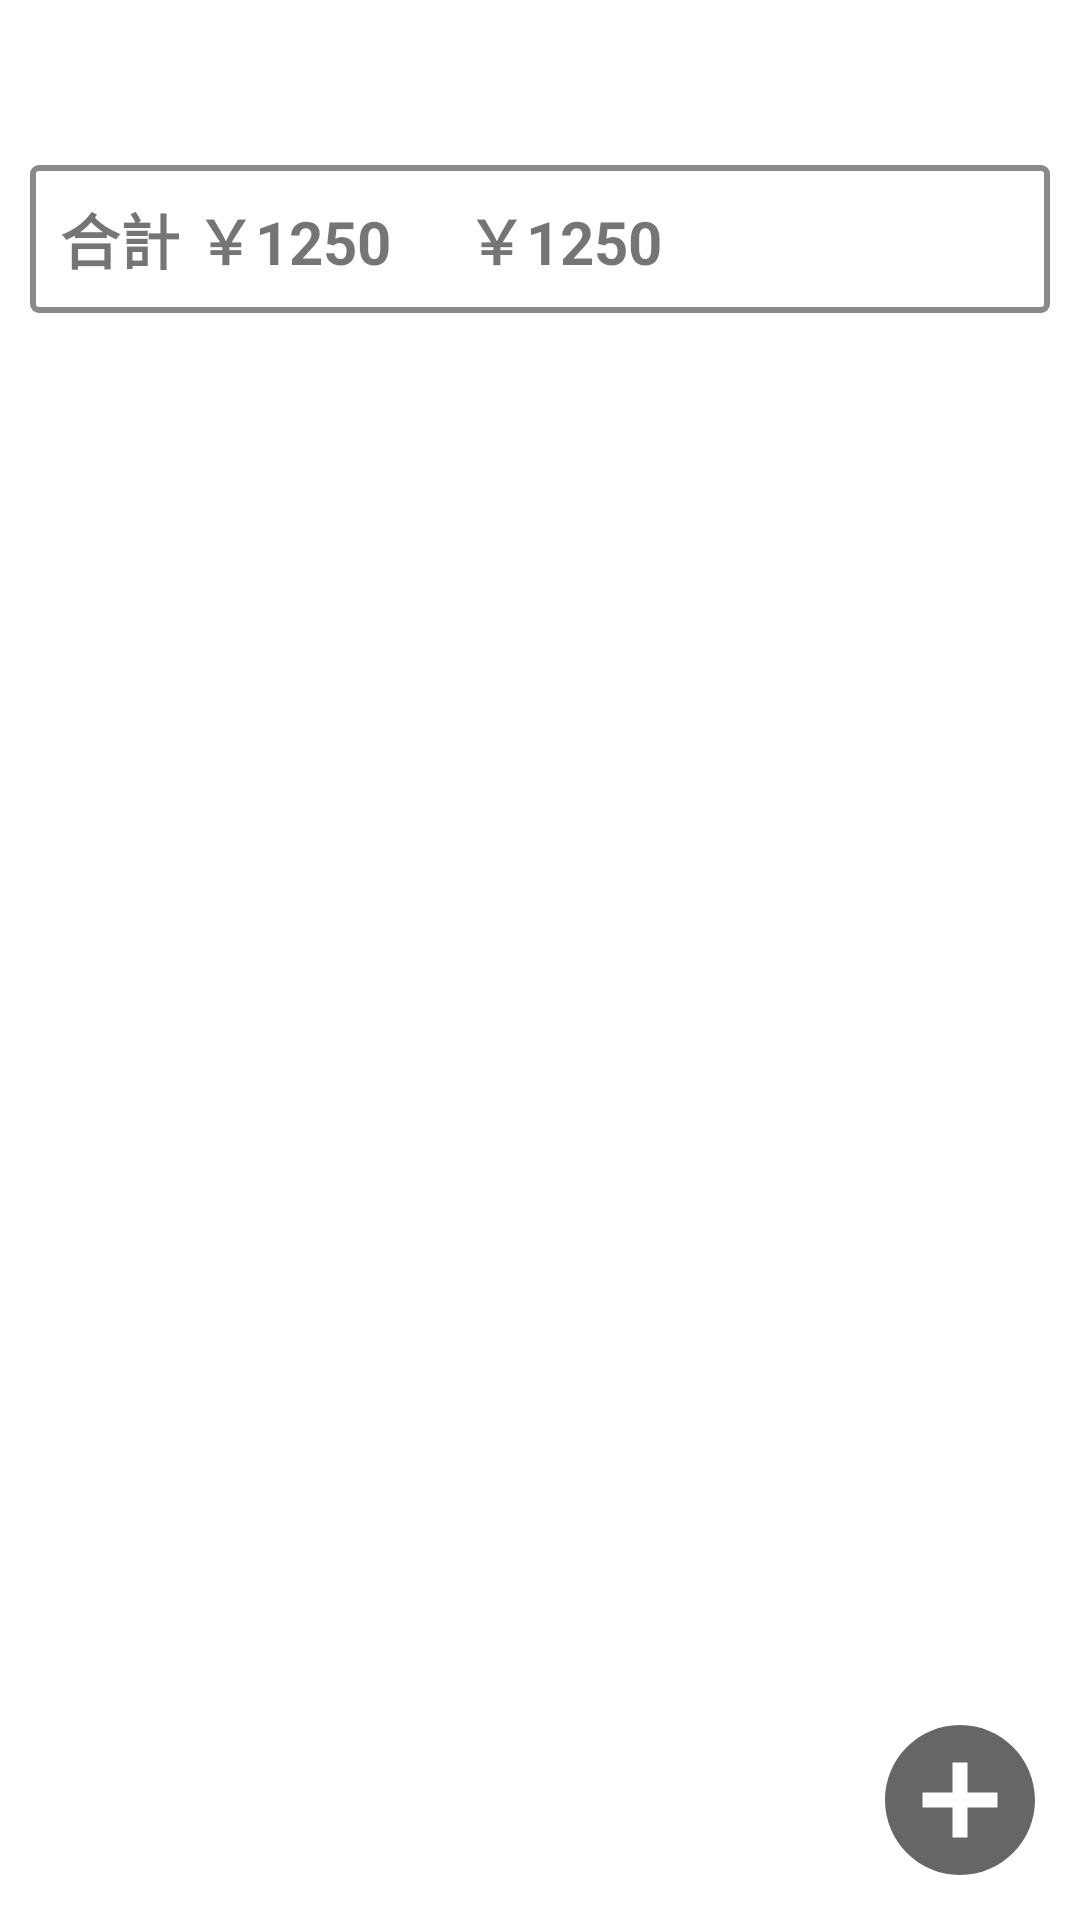

This screen was rendered from an Android layout file. Write that file and the resources it references.
<!-- AndroidManifest.xml: application theme Theme.BuyList -->
<!-- res/layout/activity_sub.xml -->
<?xml version="1.0" encoding="utf-8"?>
<androidx.constraintlayout.widget.ConstraintLayout xmlns:android="http://schemas.android.com/apk/res/android"
    xmlns:app="http://schemas.android.com/apk/res-auto"
    xmlns:tools="http://schemas.android.com/tools"
    android:id="@+id/main"
    android:layout_width="match_parent"
    android:layout_height="match_parent"
    tools:context=".SubActivity">
    <RelativeLayout
        android:layout_width="match_parent"
        android:layout_height="match_parent"
        android:orientation="vertical"
        android:layout_marginTop="45dp"
        android:padding="5dp">
        <LinearLayout
            android:background="@drawable/cell_border"
            android:layout_margin="5dp"
            android:padding="10dp"
            android:orientation="horizontal"
            android:layout_width="match_parent"
            android:layout_height="wrap_content">
            <TextView
                android:id="@+id/sub_all_sum"
                android:textSize="20sp"
                android:textStyle="bold"
                android:layout_width="wrap_content"
                android:layout_height="wrap_content"
                android:layout_marginRight="15dp"
                android:text="合計 ￥1250" />
            <ImageView
                android:layout_margin="5sp"
                android:tint="?attr/colorControlNormal"
                android:layout_width="wrap_content"
                android:layout_height="wrap_content"
                android:src="@drawable/outline_check_24" />
            <TextView
                android:id="@+id/sub_check_sum"
                android:textSize="20sp"
                android:textStyle="bold"
                android:layout_width="wrap_content"
                android:layout_height="wrap_content"
                android:text="￥1250" />
        </LinearLayout>
        <androidx.recyclerview.widget.RecyclerView
            android:id="@+id/sub_recycler_view"
            android:layout_marginTop="65dp"
            android:paddingBottom="80dp"
            android:clipToPadding="false"
            android:layout_width="match_parent"
            android:layout_height="match_parent"/>
        <ImageView
            android:id="@+id/sub_add_item"
            android:src="@drawable/baseline_add_circle_24"
            android:tint="?attr/colorControlNormal"
            android:layout_alignParentEnd="true"
            android:layout_alignParentBottom="true"
            android:layout_margin="5dp"
            android:layout_width="60sp"
            android:layout_height="60sp"
            android:clickable="true"
            android:focusable="true"
            android:foreground="?attr/selectableItemBackgroundBorderless" />
    </RelativeLayout>
</androidx.constraintlayout.widget.ConstraintLayout>
<!-- resources referenced by this layout -->
<resources>
  <!-- drawable baseline_add_circle_24 (drawable) -->
  <vector xmlns:android="http://schemas.android.com/apk/res/android" android:autoMirrored="true" android:height="24dp" android:tint="#000000" android:viewportHeight="24" android:viewportWidth="24" android:width="24dp">
        
      <path android:fillColor="@android:color/white" android:pathData="M12,2C6.48,2 2,6.48 2,12s4.48,10 10,10 10,-4.48 10,-10S17.52,2 12,2zM17,13h-4v4h-2v-4L7,13v-2h4L11,7h2v4h4v2z"/>
      
  </vector>
  <!-- drawable cell_border (drawable) -->
  <?xml version="1.0" encoding="utf-8"?>
  <shape xmlns:android="http://schemas.android.com/apk/res/android">
  
      <solid android:color="?attr/colorSurfaceContainer" />
  
      <stroke
          android:width="2dp"
          android:color="#898989" />
  
      <corners android:radius="2dp" />
  
      <padding
          android:left="12dp"
          android:top="12dp"
          android:right="12dp"
          android:bottom="12dp" />
  
  </shape>
  <style name="Theme.BuyList" parent="Theme.MaterialComponents.DayNight.DarkActionBar">
          
          <item name="colorPrimary">@color/purple_500</item>
          <item name="colorPrimaryVariant">@color/purple_700</item>
          <item name="colorOnPrimary">@color/white</item>
          
          <item name="colorSecondary">@color/teal_200</item>
          <item name="colorSecondaryVariant">@color/teal_700</item>
          <item name="colorOnSecondary">@color/black</item>
          
          <item name="android:statusBarColor">?attr/colorPrimaryVariant</item>
          
      </style>
  <color name="purple_500">#FF6200EE</color>
  <color name="purple_700">#FF3700B3</color>
  <color name="white">#FFFFFFFF</color>
  <color name="teal_200">#FF03DAC5</color>
  <color name="teal_700">#FF018786</color>
  <color name="black">#FF000000</color>
</resources>
